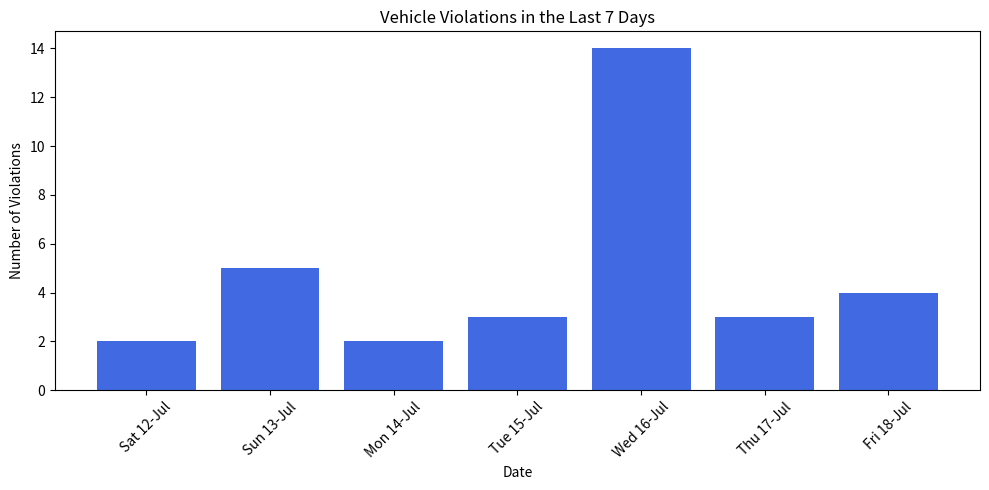

This chart was generated by the following Python code:
import matplotlib.pyplot as plt
from collections import Counter
from datetime import timedelta, datetime
import random
import time
from typing import List, Dict, Tuple, Set

# --- Configuration for Plate Generation ---
PLATE_CONFIG = {
    "private": {
        "prefix_chars": "ABCDEFGHIJKLMNOPQRSTUVWXYZ",
        "prefix_len": 2,
        "num_len": 4,
        "suffix_chars": "ABCDEFGHIJKLMNOPQRSTUVWXYZ",
        "suffix_len": 2,
        "format": lambda p, n, s: f"{p}{n}{s}"
    },
    "public_transport": {  # Specific prefixes for public transport
        "prefix_chars": "BUS",
        "prefix_len": 3,
        "num_len": 3,
        "suffix_chars": "",
        "suffix_len": 0,
        "format": lambda p, n, s: f"{p}{n}"
    },
    "emergency_ambulance": {  # Example for ambulance
        "prefix_chars": "AMB",
        "prefix_len": 3,
        "num_len": 3,
        "suffix_chars": "",
        "suffix_len": 0,
        "format": lambda p, n, s: f"{p}{n}"
    },
    "emergency_police": {  # Example for police
        "prefix_chars": "POL",
        "prefix_len": 3,
        "num_len": 3,
        "suffix_chars": "",
        "suffix_len": 0,
        "format": lambda p, n, s: f"{p}{n}"
    },
    "government": {
        "prefix_chars": "GOVT",
        "prefix_len": 4,
        "num_len": 3,
        "suffix_chars": "",
        "suffix_len": 0,
        "format": lambda p, n, s: f"{p}{n}"
    }
}

# --- Plate Generation Function ---
def generate_plate_number(vehicle_type: str = "private", specific_prefix: str = None) -> str:
    """
    Generates a random license plate number based on the specified vehicle type configuration.
    Can also force a specific prefix for certain types (e.g., 'KA' for private).

    Args:
        vehicle_type (str): The type of vehicle (e.g., "private", "public_transport").
        specific_prefix (str, optional): If provided, overrides random prefix generation for this plate.

    Returns:
        str: A generated license plate number.
    """
    config = PLATE_CONFIG.get(vehicle_type)
    if not config:
        raise ValueError(f"Unknown vehicle type: {vehicle_type}")

    if specific_prefix:
        prefix = specific_prefix
    else:
        prefix = "".join(random.choice(config["prefix_chars"]) for _ in range(config["prefix_len"]))

    number = "".join(random.choice("0123456789") for _ in range(config["num_len"]))
    suffix = "".join(random.choice(config["suffix_chars"]) for _ in range(config["suffix_len"]))

    return config["format"](prefix, number, suffix)


# --- Database of ALL Authorized Vehicles (single set) ---
AUTHORIZED_VEHICLES: Set[str] = set()

# Populate AUTHORIZED_VEHICLES with generated plates
def populate_authorized_vehicles(num_each_type: int = 5):
    # Public Transport
    for _ in range(num_each_type):
        AUTHORIZED_VEHICLES.add(generate_plate_number("public_transport", specific_prefix="BUS"))
    # Emergency (Ambulance)
    for _ in range(num_each_type):
        AUTHORIZED_VEHICLES.add(generate_plate_number("emergency_ambulance", specific_prefix="AMB"))
    # Emergency (Police)
    for _ in range(num_each_type):
        AUTHORIZED_VEHICLES.add(generate_plate_number("emergency_police", specific_prefix="POL"))
    # Government
    for _ in range(num_each_type):
        AUTHORIZED_VEHICLES.add(generate_plate_number("government", specific_prefix="GOVT"))

# Call to populate the authorized vehicle set
populate_authorized_vehicles(10)  # Generate 10 plates for each authorized category

# Violation log for fines
VIOLATION_LOG: List[Dict] = []

# Unauthorized vehicle tracking for repeat offenders
UNAUTHORIZED_VEHICLES_DAILY_COUNT: Dict[str, Dict[str, int]] = {}
# Format: { "plate": { "YYYY-MM-DD": count, ... }, ... }

# Fine amounts
FLAT_FINE_AMOUNT = 100
REPEAT_OFFENDER_FINE_AMOUNT = 250
REPEAT_VIOLATION_THRESHOLD = 3  # Number of violations in a day to trigger repeat offender fine

def is_authorized(vehicle_plate: str) -> bool:
    """Check if vehicle is authorized for special lane."""
    return vehicle_plate in AUTHORIZED_VEHICLES

def issue_fine(vehicle_plate: str, timestamp: str, fine_amount: int = FLAT_FINE_AMOUNT) -> None:
    """Issue fine to violator."""
    fine_record = {
        'vehicle_plate': vehicle_plate,
        'timestamp': timestamp,
        'fine_amount': fine_amount,
        'type': 'Flat Fine' if fine_amount == FLAT_FINE_AMOUNT else 'Repeat Offender Fine'
    }
    VIOLATION_LOG.append(fine_record)
    # Production: send notification/email/SMS here

def detect_vehicle_on_lane(vehicle_plate: str, timestamp_str: str) -> None:
    """Process vehicle detected on special lane, log violations, and track unauthorized."""
    timestamp = datetime.strptime(timestamp_str, '%Y-%m-%d %H:%M:%S')
    current_date = timestamp.strftime('%Y-%m-%d')

    if is_authorized(vehicle_plate):
        print(f"Vehicle {vehicle_plate} is authorized at {timestamp_str}.")
    else:
        print(f"Violation: Vehicle {vehicle_plate} is NOT authorized at {timestamp_str}.")
        issue_fine(vehicle_plate, timestamp_str)

        # Track unauthorized vehicle for repeat offenses
        if vehicle_plate not in UNAUTHORIZED_VEHICLES_DAILY_COUNT:
            UNAUTHORIZED_VEHICLES_DAILY_COUNT[vehicle_plate] = {}

        # Increment count for the current day
        UNAUTHORIZED_VEHICLES_DAILY_COUNT[vehicle_plate][current_date] = \
            UNAUTHORIZED_VEHICLES_DAILY_COUNT[vehicle_plate].get(current_date, 0) + 1

        # Check for repeat offender
        if UNAUTHORIZED_VEHICLES_DAILY_COUNT[vehicle_plate][current_date] >= REPEAT_VIOLATION_THRESHOLD:
            print(f"!!! Repeat Offender: Vehicle {vehicle_plate} has violated {UNAUTHORIZED_VEHICLES_DAILY_COUNT[vehicle_plate][current_date]} times today. Implementing a fine of ₹{REPEAT_OFFENDER_FINE_AMOUNT} !!!")
            issue_fine(vehicle_plate, timestamp_str, REPEAT_OFFENDER_FINE_AMOUNT)

def show_violations() -> None:
    """Display all violation logs."""
    print("\n--- Violation Log ---")
    if not VIOLATION_LOG:
        print("No violations recorded.")
        return
    for violation in VIOLATION_LOG:
        print(f"Plate: {violation['vehicle_plate']}, Time: {violation['timestamp']}, Fine: ₹{violation['fine_amount']} ({violation['type']})")

def show_unauthorized_vehicles_summary() -> None:
    """Display a summary of unauthorized vehicles and their daily violation counts."""
    print("\n--- Unauthorized Vehicles Daily Violation Summary ---")
    if not UNAUTHORIZED_VEHICLES_DAILY_COUNT:
        print("No unauthorized vehicles detected.")
        return
    for plate, daily_counts in UNAUTHORIZED_VEHICLES_DAILY_COUNT.items():
        print(f"Vehicle: {plate}")
        for date, count in daily_counts.items():
            print(f"  Date: {date}, Violations: {count}")

def plot_last_week_violations():
    if not VIOLATION_LOG:
        print("No violations to plot.")
        return

    # Extract dates from violation log
    violation_dates = [datetime.strptime(record['timestamp'], '%Y-%m-%d %H:%M:%S').date() for record in VIOLATION_LOG]

    max_date = max(violation_dates)
    start_date = max_date - timedelta(days=6)  # last 7 days including max_date

    # Create date range for the week
    week_dates = [start_date + timedelta(days=i) for i in range(7)]

    # Count violations per day in that week
    counts = Counter(date for date in violation_dates if start_date <= date <= max_date)

    # Prepare data for plotting
    x_labels = [date.strftime('%a %d-%b') for date in week_dates]
    y_values = [counts.get(date, 0) for date in week_dates]

    # Plot bar chart
    plt.figure(figsize=(10, 5))
    plt.bar(x_labels, y_values, color='royalblue')
    plt.title("Vehicle Violations in the Last 7 Days")
    plt.xlabel("Date")
    plt.ylabel("Number of Violations")
    plt.xticks(rotation=45)
    plt.tight_layout()
    plt.show()

# --- Simulation ---
if __name__ == '__main__':
    print("--- Initializing Authorized Vehicles ---")
    print("Total Authorized Vehicles:", len(AUTHORIZED_VEHICLES))
    print("Sample Authorized Plates:", list(AUTHORIZED_VEHICLES)[:5])
    print("-" * 40)

    # Generate unauthorized plates for simulation (all private starting with KA)
    random_unauthorized_plates = [generate_plate_number("private", specific_prefix="KA") for _ in range(20)]

    detected_vehicles_for_sim: List[Tuple[str, str]] = []

    # Add some authorized vehicles to the detection list
    authorized_list = list(AUTHORIZED_VEHICLES)
    detected_vehicles_for_sim.append((authorized_list[0], '2025-07-16 09:00:01'))
    detected_vehicles_for_sim.append((authorized_list[1], '2025-07-16 09:01:05'))
    detected_vehicles_for_sim.append((authorized_list[2], '2025-07-16 09:02:10'))

    # Add unauthorized vehicles, including repeats for repeat offender test
    detected_vehicles_for_sim.append((random_unauthorized_plates[0], '2025-07-16 09:03:00'))  # Violation 1
    detected_vehicles_for_sim.append((random_unauthorized_plates[1], '2025-07-16 09:04:15'))
    detected_vehicles_for_sim.append((random_unauthorized_plates[0], '2025-07-16 09:05:00'))  # Violation 2
    detected_vehicles_for_sim.append((random_unauthorized_plates[2], '2025-07-16 09:06:30'))
    detected_vehicles_for_sim.append((random_unauthorized_plates[0], '2025-07-16 09:07:00'))  # Violation 3 - repeat offender fine
    detected_vehicles_for_sim.append((random_unauthorized_plates[3], '2025-07-16 09:08:00'))
    detected_vehicles_for_sim.append((random_unauthorized_plates[0], '2025-07-16 09:09:00'))  # Violation 4 - another repeat fine

    # Add more unauthorized detections on different dates to fill a week
    base_date = datetime.strptime('2025-07-12', '%Y-%m-%d')
    for day_offset in range(7):
        current_date = (base_date + timedelta(days=day_offset)).strftime('%Y-%m-%d')
        for _ in range(random.randint(2, 5)):
            plate = random.choice(random_unauthorized_plates)
            ts = f"{current_date} {random.randint(9, 23):02d}:{random.randint(0,59):02d}:{random.randint(0,59):02d}"  # Correct hour formatting
            detected_vehicles_for_sim.append((plate, ts))

    # Shuffle detections to simulate real random traffic
    random.shuffle(detected_vehicles_for_sim)

    print("\n--- Simulating Vehicle Detections ---")
    for plate, ts in detected_vehicles_for_sim:
        detect_vehicle_on_lane(plate, ts)
        time.sleep(0.01)  # Short delay for simulation

    print()
    show_violations()
    show_unauthorized_vehicles_summary()

    # Plot violations over the last 7 days
    plot_last_week_violations()
